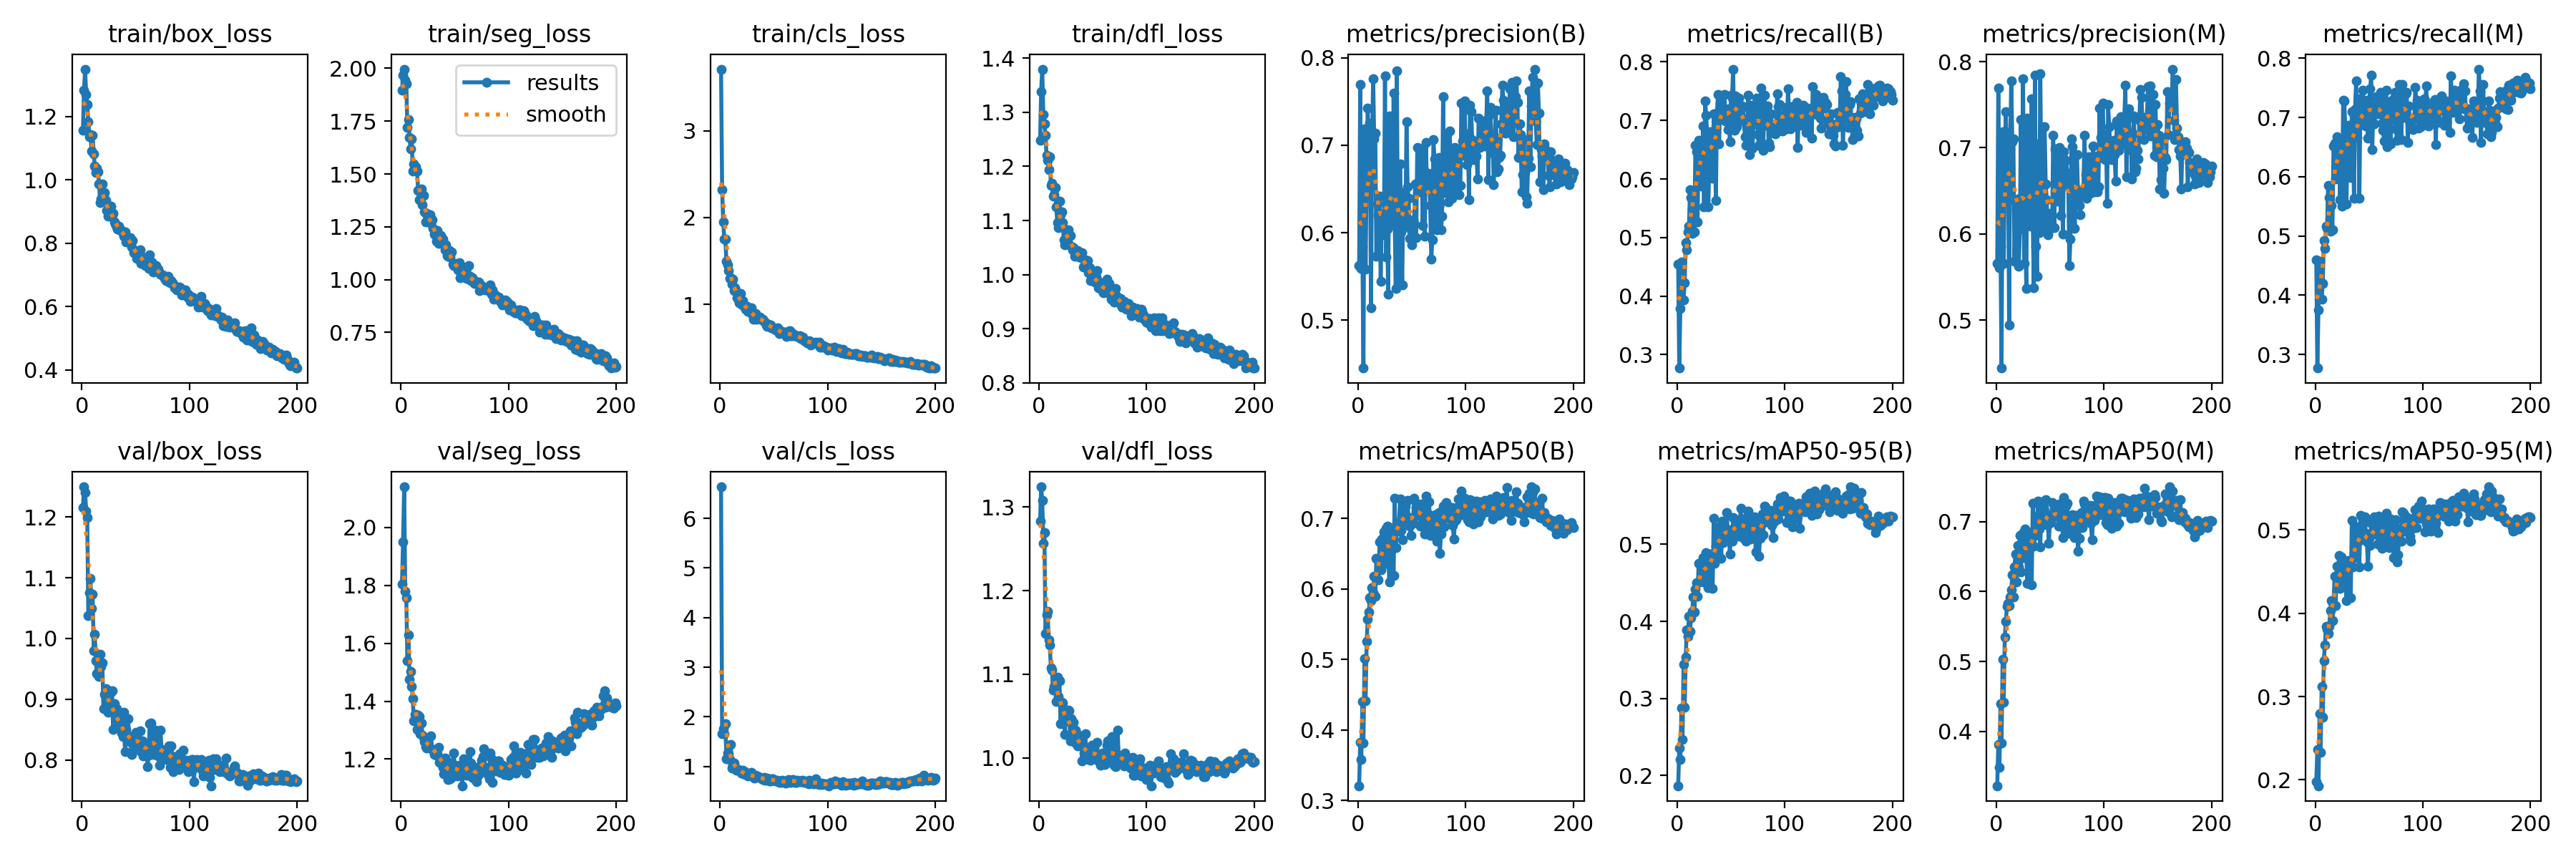

Source data for this figure (header and first rows):
epoch, time, train/box_loss, train/seg_loss, train/cls_loss, train/dfl_loss, metrics/precision(B), metrics/recall(B), metrics/mAP50(B), metrics/mAP50-95(B), metrics/precision(M), metrics/recall(M), metrics/mAP50(M), metrics/mAP50-95(M), val/box_loss, val/seg_loss, val/cls_loss, val/dfl_loss, lr/pg0, lr/pg1, lr/pg2
1, 270.1, 1.155, 1.896, 3.709, 1.248, 0.5626, 0.4541, 0.3208, 0.1867, 0.5657, 0.4598, 0.3226, 0.1975, 1.215, 1.804, 6.637, 1.283, 0.0003692, 0.0003692, 0.0003692
2, 527.2, 1.283, 1.969, 2.322, 1.338, 0.7692, 0.277, 0.3822, 0.2354, 0.7692, 0.277, 0.3818, 0.2366, 1.25, 1.951, 1.652, 1.324, 0.0007358, 0.0007358, 0.0007358
3, 784.6, 1.349, 1.996, 1.952, 1.379, 0.559, 0.3786, 0.358, 0.2211, 0.5611, 0.3752, 0.3484, 0.193, 1.24, 2.141, 1.764, 1.308, 0.001099, 0.001099, 0.001099
4, 1041, 1.269, 1.945, 1.755, 1.296, 0.5833, 0.4587, 0.4404, 0.2876, 0.5859, 0.4575, 0.44, 0.2794, 1.209, 1.779, 1.657, 1.257, 0.001094, 0.001094, 0.001094
5, 1298, 1.238, 1.927, 1.754, 1.279, 0.4453, 0.4228, 0.3814, 0.2466, 0.4443, 0.4239, 0.3839, 0.2332, 1.199, 1.758, 1.858, 1.269, 0.001089, 0.001089, 0.001089
6, 1555, 1.183, 1.719, 1.497, 1.257, 0.719, 0.393, 0.5014, 0.344, 0.7186, 0.3933, 0.5032, 0.3125, 1.038, 1.54, 1.157, 1.148, 0.001084, 0.001084, 0.001084
7, 1814, 1.137, 1.759, 1.454, 1.22, 0.5587, 0.4232, 0.4414, 0.2882, 0.5657, 0.4201, 0.4414, 0.2748, 1.076, 1.628, 1.274, 1.171, 0.001078, 0.001078, 0.001078
8, 2070, 1.143, 1.674, 1.393, 1.211, 0.6712, 0.4912, 0.5258, 0.354, 0.6716, 0.4919, 0.5346, 0.3431, 1.099, 1.476, 1.25, 1.175, 0.001073, 0.001073, 0.001073
9, 2328, 1.091, 1.618, 1.301, 1.194, 0.7421, 0.4785, 0.5572, 0.3885, 0.7419, 0.4786, 0.5575, 0.3624, 1.049, 1.503, 1.135, 1.141, 0.001067, 0.001067, 0.001067
10, 2586, 1.14, 1.665, 1.303, 1.218, 0.6717, 0.5092, 0.5674, 0.3808, 0.6842, 0.5161, 0.5786, 0.3841, 1.072, 1.45, 1.436, 1.135, 0.001061, 0.001061, 0.001061
11, 2844, 1.083, 1.513, 1.233, 1.165, 0.7252, 0.5193, 0.5878, 0.4064, 0.7177, 0.5133, 0.5834, 0.3811, 0.9798, 1.408, 0.9703, 1.108, 0.001056, 0.001056, 0.001056
12, 3101, 1.044, 1.546, 1.29, 1.169, 0.5138, 0.5813, 0.5834, 0.3873, 0.4943, 0.5857, 0.58, 0.3759, 1.007, 1.333, 1.022, 1.105, 0.001051, 0.001051, 0.001051
13, 3358, 1.024, 1.518, 1.16, 1.144, 0.7, 0.5679, 0.602, 0.405, 0.6988, 0.5647, 0.5925, 0.3841, 0.9629, 1.354, 1.062, 1.081, 0.001045, 0.001045, 0.001045
14, 3615, 1.037, 1.535, 1.196, 1.148, 0.776, 0.507, 0.5945, 0.4126, 0.7774, 0.5084, 0.6026, 0.4031, 0.9422, 1.355, 0.977, 1.085, 0.00104, 0.00104, 0.00104
15, 3872, 1.025, 1.515, 1.15, 1.16, 0.7069, 0.5514, 0.6185, 0.4312, 0.7069, 0.5514, 0.6243, 0.4151, 0.945, 1.301, 0.9272, 1.089, 0.001034, 0.001034, 0.001034
16, 4129, 0.9863, 1.422, 1.08, 1.125, 0.7141, 0.5096, 0.5899, 0.4125, 0.7104, 0.5106, 0.5919, 0.3914, 0.9377, 1.351, 0.9387, 1.067, 0.001029, 0.001029, 0.001029
17, 4386, 0.928, 1.376, 1.06, 1.096, 0.5735, 0.6579, 0.6434, 0.4421, 0.5682, 0.6515, 0.6355, 0.4103, 0.9739, 1.347, 0.9438, 1.096, 0.001023, 0.001023, 0.001023
18, 4643, 0.9398, 1.379, 1.019, 1.087, 0.6324, 0.6461, 0.6428, 0.4502, 0.6374, 0.6566, 0.6535, 0.4444, 0.9545, 1.289, 0.9178, 1.074, 0.001018, 0.001018, 0.001018
19, 4900, 0.9866, 1.429, 1.128, 1.136, 0.62, 0.5273, 0.6128, 0.4329, 0.6286, 0.5967, 0.6133, 0.4093, 0.9596, 1.325, 0.8908, 1.093, 0.001012, 0.001012, 0.001012
20, 5156, 0.9455, 1.355, 1.006, 1.11, 0.6415, 0.6661, 0.6668, 0.4756, 0.6404, 0.6671, 0.6656, 0.4563, 0.8846, 1.283, 0.8647, 1.041, 0.001007, 0.001007, 0.001007
21, 5413, 0.9597, 1.397, 1.045, 1.116, 0.5444, 0.6303, 0.6275, 0.4511, 0.5624, 0.641, 0.6349, 0.435, 0.9082, 1.276, 0.92, 1.067, 0.001001, 0.001001, 0.001001
22, 5668, 0.9338, 1.319, 0.9819, 1.096, 0.6109, 0.6526, 0.671, 0.4748, 0.6054, 0.6634, 0.6806, 0.4697, 0.9176, 1.262, 0.8452, 1.066, 0.0009955, 0.0009955, 0.0009955
23, 5925, 0.9042, 1.273, 0.9706, 1.065, 0.6214, 0.588, 0.6351, 0.4533, 0.7331, 0.5613, 0.6282, 0.4295, 0.9168, 1.242, 0.8919, 1.051, 0.00099, 0.00099, 0.00099
24, 6181, 0.8861, 1.31, 0.9415, 1.055, 0.5977, 0.6908, 0.6809, 0.4826, 0.6124, 0.6627, 0.6816, 0.4678, 0.8789, 1.238, 0.8332, 1.028, 0.0009845, 0.0009845, 0.0009845
25, 6439, 0.8931, 1.311, 0.9809, 1.06, 0.7794, 0.5519, 0.6368, 0.4514, 0.7798, 0.5507, 0.6486, 0.4366, 0.8939, 1.254, 0.817, 1.054, 0.000979, 0.000979, 0.000979
26, 6695, 0.909, 1.298, 0.922, 1.076, 0.572, 0.7334, 0.6867, 0.4795, 0.5657, 0.7294, 0.6861, 0.4598, 0.8822, 1.242, 0.8004, 1.045, 0.0009735, 0.0009735, 0.0009735
27, 6951, 0.9161, 1.306, 0.9293, 1.083, 0.6044, 0.7088, 0.6894, 0.4889, 0.6079, 0.7276, 0.6897, 0.4615, 0.9116, 1.238, 0.8147, 1.057, 0.000968, 0.000968, 0.000968
28, 7207, 0.8904, 1.265, 0.9349, 1.07, 0.5297, 0.6706, 0.652, 0.4579, 0.5369, 0.6782, 0.6502, 0.4398, 0.9136, 1.28, 0.828, 1.056, 0.0009625, 0.0009625, 0.0009625
29, 7463, 0.8944, 1.282, 0.9605, 1.072, 0.7331, 0.5521, 0.6105, 0.4435, 0.7348, 0.5542, 0.6113, 0.4152, 0.8506, 1.233, 0.8747, 1.021, 0.000957, 0.000957, 0.000957
30, 7720, 0.867, 1.244, 0.8873, 1.053, 0.6149, 0.6403, 0.6688, 0.4777, 0.6252, 0.6468, 0.6698, 0.4578, 0.8931, 1.232, 0.8067, 1.047, 0.0009515, 0.0009515, 0.0009515
31, 7976, 0.8598, 1.217, 0.8284, 1.046, 0.6508, 0.6811, 0.6804, 0.4875, 0.6429, 0.6872, 0.684, 0.4631, 0.8544, 1.216, 0.79, 1.022, 0.000946, 0.000946, 0.000946
32, 8232, 0.8517, 1.211, 0.8521, 1.05, 0.6088, 0.6782, 0.6714, 0.4808, 0.6088, 0.6793, 0.6714, 0.4549, 0.8846, 1.224, 0.7696, 1.043, 0.0009405, 0.0009405, 0.0009405
33, 8488, 0.8441, 1.181, 0.8936, 1.034, 0.7593, 0.6015, 0.619, 0.4429, 0.7566, 0.5989, 0.6093, 0.4187, 0.8537, 1.213, 0.8161, 1.018, 0.000935, 0.000935, 0.000935
34, 8744, 0.8545, 1.231, 0.8287, 1.039, 0.6173, 0.7118, 0.7293, 0.534, 0.616, 0.7101, 0.7262, 0.5113, 0.8757, 1.219, 0.8038, 1.033, 0.0009295, 0.0009295, 0.0009295
35, 9002, 0.8419, 1.172, 0.8343, 1.039, 0.5365, 0.6766, 0.6586, 0.4752, 0.5375, 0.6782, 0.6644, 0.4556, 0.8773, 1.241, 0.7986, 1.029, 0.000924, 0.000924, 0.000924
36, 9257, 0.84, 1.202, 0.839, 1.045, 0.7849, 0.5631, 0.6938, 0.4976, 0.7842, 0.5637, 0.6796, 0.4707, 0.8502, 1.188, 0.7859, 1.014, 0.0009185, 0.0009185, 0.0009185
37, 9513, 0.8399, 1.208, 0.855, 1.032, 0.5851, 0.7123, 0.6823, 0.49, 0.5857, 0.7132, 0.6817, 0.4671, 0.8442, 1.199, 0.7753, 1.019, 0.000913, 0.000913, 0.000913
38, 9770, 0.8318, 1.196, 0.8391, 1.036, 0.5408, 0.7442, 0.6887, 0.5133, 0.5505, 0.7618, 0.7072, 0.4942, 0.8386, 1.202, 0.7567, 1.019, 0.0009075, 0.0009075, 0.0009075
39, 10026, 0.8211, 1.192, 0.8249, 1.032, 0.6785, 0.6604, 0.7276, 0.523, 0.7046, 0.6662, 0.7294, 0.5036, 0.8789, 1.172, 0.7533, 1.024, 0.000902, 0.000902, 0.000902
40, 10282, 0.8362, 1.17, 0.8299, 1.04, 0.6008, 0.7292, 0.6836, 0.5066, 0.6015, 0.7311, 0.6888, 0.4862, 0.8143, 1.149, 0.7404, 0.9968, 0.0008965, 0.0008965, 0.0008965
41, 10538, 0.8033, 1.14, 0.8072, 1.014, 0.5401, 0.7091, 0.6695, 0.4818, 0.7857, 0.5637, 0.6639, 0.4558, 0.8502, 1.203, 0.7729, 1.014, 0.000891, 0.000891, 0.000891
42, 10794, 0.8176, 1.164, 0.7984, 1.015, 0.6461, 0.7202, 0.7193, 0.5298, 0.648, 0.7229, 0.7284, 0.5178, 0.8407, 1.177, 0.7244, 1.006, 0.0008855, 0.0008855, 0.0008855
43, 11050, 0.8119, 1.115, 0.7618, 1.028, 0.6355, 0.7221, 0.6971, 0.5024, 0.6467, 0.7313, 0.704, 0.4889, 0.8677, 1.191, 0.7501, 1.029, 0.00088, 0.00088, 0.00088
44, 11306, 0.8107, 1.111, 0.747, 1.024, 0.6073, 0.7443, 0.7179, 0.5192, 0.6082, 0.7459, 0.7196, 0.5069, 0.8299, 1.128, 0.7603, 1, 0.0008745, 0.0008745, 0.0008745
45, 11563, 0.8184, 1.139, 0.774, 1.025, 0.7271, 0.6986, 0.7032, 0.5112, 0.7242, 0.6986, 0.716, 0.4888, 0.8388, 1.166, 0.7397, 1.012, 0.000869, 0.000869, 0.000869
46, 11819, 0.7878, 1.108, 0.7528, 1.003, 0.6522, 0.7081, 0.7257, 0.5413, 0.6577, 0.7119, 0.7309, 0.5159, 0.8096, 1.133, 0.7126, 0.9984, 0.0008635, 0.0008635, 0.0008635
47, 12076, 0.8082, 1.132, 0.7641, 1.013, 0.639, 0.6844, 0.6912, 0.519, 0.6399, 0.6853, 0.6955, 0.4956, 0.8285, 1.137, 0.7074, 1.004, 0.000858, 0.000858, 0.000858
48, 12332, 0.7707, 1.073, 0.728, 0.9883, 0.5936, 0.7204, 0.6891, 0.5183, 0.5991, 0.7289, 0.6952, 0.4858, 0.8174, 1.18, 0.755, 0.997, 0.0008525, 0.0008525, 0.0008525
49, 12588, 0.7766, 1.067, 0.7275, 0.99, 0.6035, 0.6636, 0.6759, 0.4872, 0.6041, 0.6647, 0.6688, 0.4564, 0.838, 1.221, 0.7482, 1.016, 0.000847, 0.000847, 0.000847
50, 12844, 0.7652, 1.077, 0.7217, 0.9988, 0.5865, 0.7428, 0.6993, 0.5146, 0.6238, 0.7192, 0.7088, 0.4904, 0.8454, 1.18, 0.7231, 1.01, 0.0008415, 0.0008415, 0.0008415
51, 13100, 0.753, 1.067, 0.7259, 0.9895, 0.6146, 0.7377, 0.6935, 0.5037, 0.6156, 0.748, 0.6982, 0.4818, 0.8312, 1.158, 0.7184, 1.006, 0.000836, 0.000836, 0.000836
52, 13356, 0.765, 1.062, 0.7085, 0.9862, 0.6109, 0.7876, 0.7285, 0.5347, 0.6088, 0.7708, 0.7273, 0.5078, 0.8267, 1.142, 0.709, 1.001, 0.0008305, 0.0008305, 0.0008305
53, 13612, 0.7649, 1.046, 0.7129, 0.995, 0.6553, 0.6827, 0.7046, 0.5194, 0.7143, 0.6463, 0.7089, 0.4968, 0.8299, 1.151, 0.7169, 1.001, 0.000825, 0.000825, 0.000825
54, 13868, 0.78, 1.079, 0.7311, 1.008, 0.5945, 0.7413, 0.7159, 0.5242, 0.6075, 0.719, 0.7076, 0.4951, 0.8483, 1.178, 0.7038, 1.019, 0.0008195, 0.0008195, 0.0008195
55, 14124, 0.736, 1.008, 0.6647, 0.9754, 0.6975, 0.6888, 0.7207, 0.5278, 0.6987, 0.689, 0.7241, 0.5155, 0.8137, 1.174, 0.6819, 0.9967, 0.000814, 0.000814, 0.000814
56, 14380, 0.7564, 1.062, 0.6835, 0.9865, 0.6563, 0.7017, 0.707, 0.5205, 0.6657, 0.7133, 0.7111, 0.4978, 0.8311, 1.157, 0.6946, 1.003, 0.0008085, 0.0008085, 0.0008085
57, 14636, 0.75, 1.032, 0.685, 0.9847, 0.6464, 0.7381, 0.7149, 0.5323, 0.6377, 0.735, 0.7132, 0.5053, 0.8064, 1.108, 0.6771, 0.9912, 0.000803, 0.000803, 0.000803
58, 14893, 0.7372, 1.03, 0.6853, 0.9757, 0.6658, 0.7005, 0.6888, 0.5103, 0.668, 0.7066, 0.6938, 0.4832, 0.8228, 1.2, 0.7247, 0.9997, 0.0007975, 0.0007975, 0.0007975
59, 15148, 0.7283, 1.025, 0.6692, 0.9687, 0.6958, 0.7246, 0.7206, 0.5472, 0.7005, 0.7306, 0.7255, 0.5168, 0.8152, 1.159, 0.6958, 1.005, 0.000792, 0.000792, 0.000792
60, 15405, 0.7296, 1.02, 0.6665, 0.9661, 0.608, 0.7242, 0.698, 0.5193, 0.6216, 0.7184, 0.6957, 0.4951, 0.8248, 1.147, 0.7001, 0.9956, 0.0007865, 0.0007865, 0.0007865
... 140 more rows
